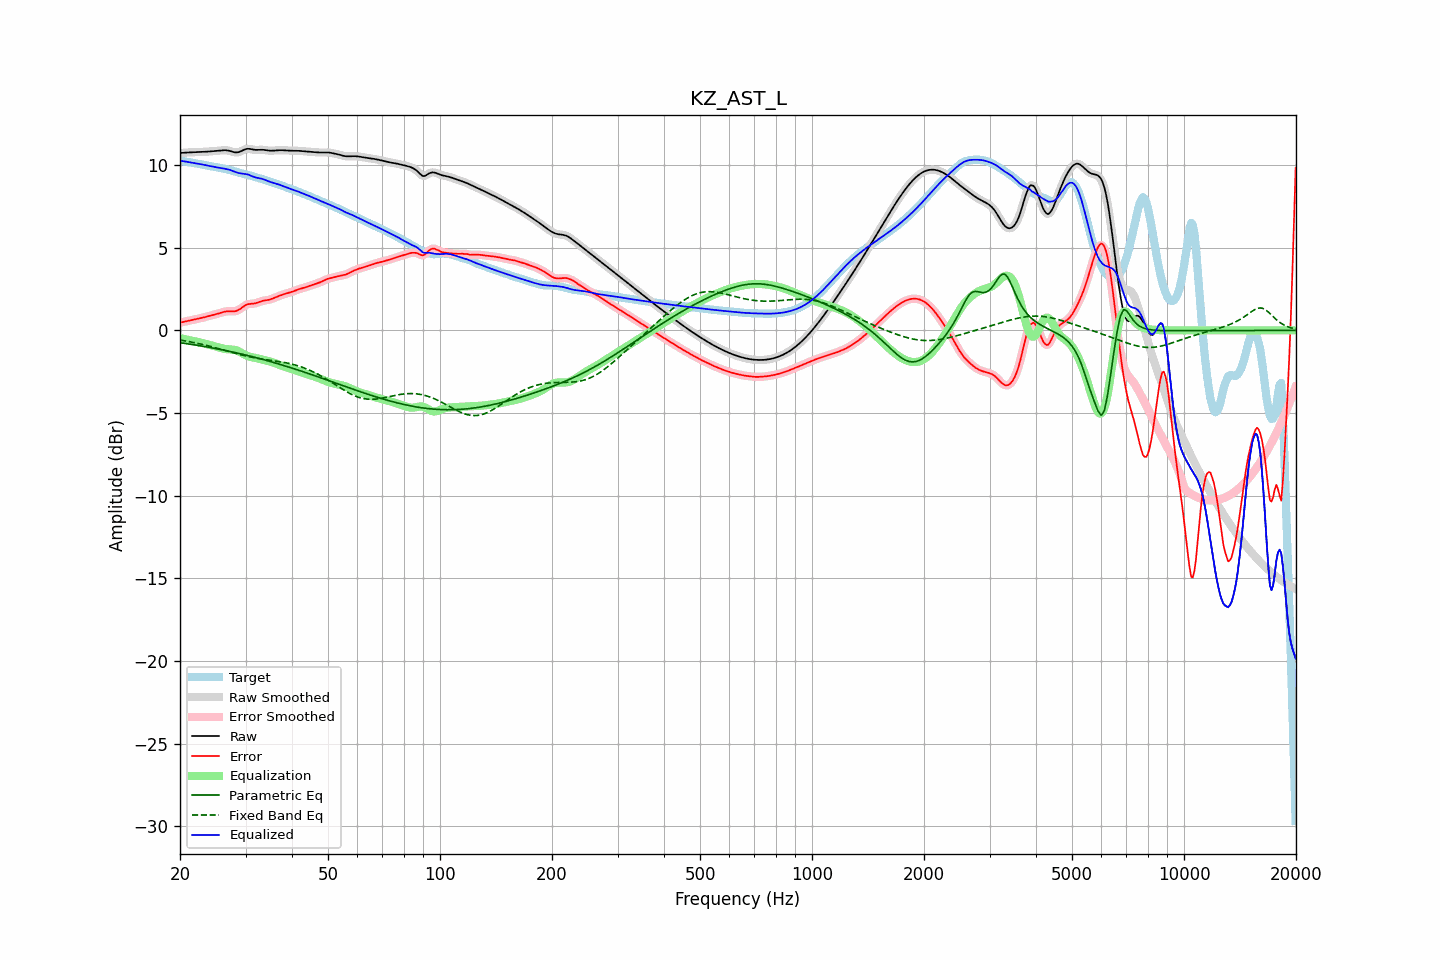

The file beside this chart, header and first rows:
frequency, raw, error, smoothed, error_smoothed, equalization, parametric_eq, fixed_band_eq, equalized_raw, equalized_smoothed, target
20.00, 10.73, 0.47, 10.73, 0.47, -0.47, -0.75, -0.58, 10.27, 10.27, 10.27
20.20, 10.74, 0.49, 10.74, 0.49, -0.49, -0.76, -0.60, 10.25, 10.25, 10.25
20.40, 10.75, 0.51, 10.75, 0.51, -0.51, -0.77, -0.62, 10.24, 10.24, 10.24
20.61, 10.75, 0.53, 10.75, 0.53, -0.53, -0.79, -0.63, 10.22, 10.22, 10.22
20.81, 10.76, 0.55, 10.76, 0.55, -0.55, -0.80, -0.65, 10.21, 10.21, 10.21
21.02, 10.76, 0.57, 10.76, 0.57, -0.57, -0.82, -0.67, 10.19, 10.19, 10.19
21.23, 10.77, 0.60, 10.77, 0.60, -0.60, -0.83, -0.69, 10.17, 10.17, 10.17
21.44, 10.78, 0.62, 10.78, 0.62, -0.62, -0.85, -0.71, 10.16, 10.16, 10.16
21.66, 10.78, 0.64, 10.78, 0.64, -0.64, -0.86, -0.72, 10.14, 10.14, 10.14
21.87, 10.79, 0.66, 10.79, 0.66, -0.66, -0.88, -0.74, 10.13, 10.13, 10.13
22.09, 10.79, 0.68, 10.79, 0.68, -0.68, -0.89, -0.76, 10.11, 10.11, 10.11
22.31, 10.79, 0.70, 10.79, 0.70, -0.70, -0.91, -0.79, 10.09, 10.09, 10.09
22.54, 10.80, 0.72, 10.80, 0.72, -0.72, -0.92, -0.81, 10.07, 10.07, 10.08
22.76, 10.80, 0.74, 10.80, 0.74, -0.74, -0.94, -0.83, 10.05, 10.05, 10.06
22.99, 10.80, 0.76, 10.80, 0.76, -0.77, -0.96, -0.85, 10.03, 10.03, 10.04
23.22, 10.81, 0.79, 10.81, 0.79, -0.79, -0.97, -0.87, 10.01, 10.01, 10.01
23.45, 10.81, 0.82, 10.81, 0.82, -0.82, -0.99, -0.90, 9.99, 9.99, 9.99
23.69, 10.82, 0.84, 10.82, 0.84, -0.84, -1.01, -0.92, 9.97, 9.97, 9.97
23.92, 10.82, 0.87, 10.82, 0.87, -0.87, -1.02, -0.95, 9.95, 9.95, 9.95
24.16, 10.83, 0.90, 10.83, 0.90, -0.89, -1.04, -0.97, 9.94, 9.94, 9.93
24.40, 10.84, 0.92, 10.84, 0.92, -0.92, -1.06, -1.00, 9.92, 9.92, 9.92
24.65, 10.85, 0.95, 10.85, 0.95, -0.95, -1.08, -1.02, 9.90, 9.90, 9.90
24.89, 10.86, 0.97, 10.86, 0.97, -0.97, -1.10, -1.05, 9.88, 9.88, 9.89
25.14, 10.87, 0.99, 10.87, 1.00, -1.00, -1.11, -1.08, 9.86, 9.86, 9.87
25.39, 10.88, 1.02, 10.88, 1.02, -1.03, -1.13, -1.10, 9.85, 9.85, 9.85
25.65, 10.89, 1.05, 10.89, 1.05, -1.06, -1.15, -1.13, 9.83, 9.83, 9.83
25.91, 10.89, 1.08, 10.90, 1.08, -1.08, -1.17, -1.16, 9.81, 9.81, 9.81
26.16, 10.90, 1.11, 10.90, 1.11, -1.11, -1.19, -1.19, 9.80, 9.80, 9.79
26.43, 10.90, 1.14, 10.90, 1.13, -1.12, -1.21, -1.21, 9.78, 9.78, 9.77
26.69, 10.89, 1.15, 10.90, 1.15, -1.13, -1.23, -1.24, 9.76, 9.76, 9.74
26.96, 10.88, 1.16, 10.88, 1.16, -1.14, -1.25, -1.27, 9.74, 9.74, 9.72
27.23, 10.86, 1.16, 10.86, 1.16, -1.15, -1.27, -1.30, 9.71, 9.71, 9.70
27.50, 10.83, 1.15, 10.83, 1.15, -1.15, -1.29, -1.32, 9.68, 9.68, 9.67
27.77, 10.80, 1.15, 10.80, 1.15, -1.16, -1.31, -1.35, 9.64, 9.64, 9.65
28.05, 10.77, 1.15, 10.78, 1.16, -1.18, -1.34, -1.38, 9.60, 9.60, 9.62
28.33, 10.77, 1.18, 10.77, 1.18, -1.20, -1.36, -1.40, 9.57, 9.57, 9.59
28.62, 10.78, 1.21, 10.78, 1.22, -1.24, -1.38, -1.43, 9.53, 9.54, 9.56
28.90, 10.80, 1.27, 10.80, 1.27, -1.29, -1.40, -1.46, 9.51, 9.51, 9.53
29.19, 10.84, 1.34, 10.84, 1.34, -1.35, -1.43, -1.48, 9.50, 9.50, 9.50
29.48, 10.89, 1.41, 10.89, 1.41, -1.40, -1.45, -1.51, 9.49, 9.49, 9.48
29.78, 10.93, 1.48, 10.93, 1.48, -1.46, -1.47, -1.53, 9.48, 9.48, 9.46
30.08, 10.97, 1.54, 10.97, 1.53, -1.51, -1.49, -1.55, 9.46, 9.46, 9.43
30.38, 10.99, 1.58, 10.98, 1.57, -1.55, -1.52, -1.57, 9.44, 9.44, 9.41
30.68, 10.98, 1.60, 10.98, 1.60, -1.58, -1.54, -1.59, 9.40, 9.40, 9.39
30.99, 10.97, 1.61, 10.97, 1.61, -1.61, -1.57, -1.61, 9.36, 9.36, 9.36
31.30, 10.95, 1.61, 10.95, 1.61, -1.63, -1.59, -1.63, 9.32, 9.32, 9.33
31.61, 10.93, 1.62, 10.93, 1.62, -1.65, -1.62, -1.65, 9.28, 9.29, 9.31
31.93, 10.92, 1.64, 10.92, 1.65, -1.66, -1.64, -1.67, 9.25, 9.26, 9.28
32.24, 10.92, 1.67, 10.92, 1.67, -1.69, -1.67, -1.69, 9.23, 9.23, 9.25
32.57, 10.92, 1.71, 10.92, 1.71, -1.71, -1.69, -1.70, 9.22, 9.22, 9.22
32.89, 10.93, 1.74, 10.93, 1.74, -1.73, -1.72, -1.72, 9.20, 9.20, 9.18
33.22, 10.93, 1.77, 10.93, 1.77, -1.76, -1.74, -1.73, 9.17, 9.17, 9.15
33.55, 10.92, 1.80, 10.92, 1.80, -1.78, -1.77, -1.75, 9.14, 9.14, 9.13
33.89, 10.91, 1.81, 10.91, 1.81, -1.81, -1.80, -1.76, 9.10, 9.10, 9.09
34.23, 10.89, 1.83, 10.89, 1.83, -1.83, -1.83, -1.78, 9.06, 9.06, 9.06
34.57, 10.88, 1.85, 10.88, 1.85, -1.86, -1.85, -1.79, 9.02, 9.02, 9.03
34.92, 10.87, 1.87, 10.87, 1.87, -1.88, -1.88, -1.80, 8.99, 8.99, 9.00
35.27, 10.87, 1.90, 10.87, 1.90, -1.91, -1.91, -1.82, 8.96, 8.96, 8.97
35.62, 10.88, 1.94, 10.88, 1.94, -1.94, -1.94, -1.83, 8.93, 8.93, 8.94
35.97, 10.88, 1.98, 10.88, 1.98, -1.98, -1.96, -1.84, 8.90, 8.90, 8.90
... 635 more rows
